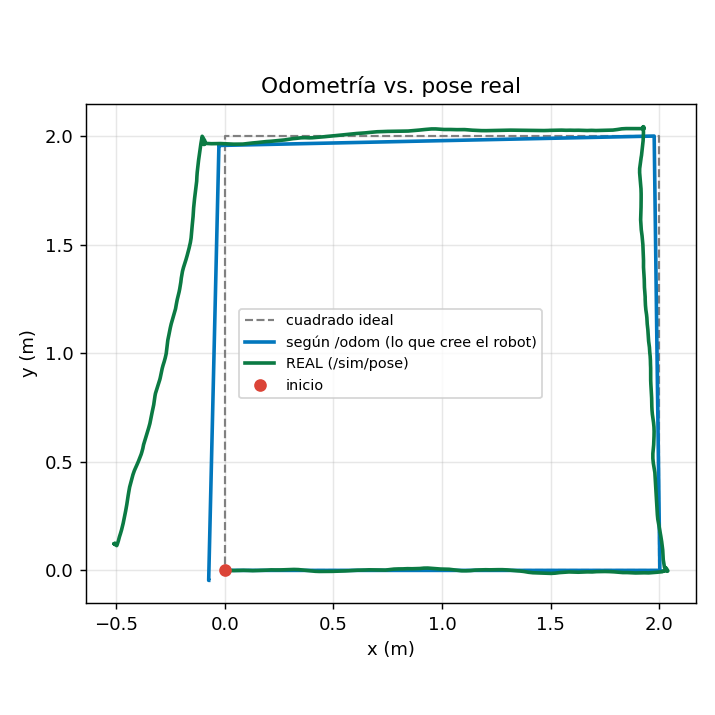

The data file committed next to this chart (first rows):
t, x_real, y_real, yaw_real, x_odom, y_odom, yaw_odom
1794498730, 1, 1, 0.0000, 0.0000, 0.0000, 0.0000
1794498730, 1, 1, 0.0000, 0.0000, 0.0000, 0.0000
1794498730, 1, 1, 0.0000, 0.0000, 0.0000, 0.0000
1794498730, 1, 1, 0.0000, 0.0000, 0.0000, 0.0000
1794498730, 1, 1, 0.0000, 0.0000, 0.0000, 0.0000
1794498730, 1, 1, 0.0000, 0.0000, 0.0000, 0.0000
1794498731, 1, 1, 0.0000, 0.0000, 0.0000, 0.0000
1794498731, 1, 1, 0.0000, 0.0000, 0.0000, 0.0000
1794498731, 1, 1, 0.0000, 0.0000, 0.0000, 0.0000
1794498731, 1, 1, 0.0000, 0.0000, 0.0000, 0.0000
1794498731, 1, 1, 0.0000, 0.0000, 0.0000, 0.0000
1794498731, 1, 1, 0.0000, 0.0000, 0.0000, 0.0000
1794498731, 1, 1, 0.0000, 0.0000, 0.0000, 0.0000
1794498731, 1, 1, 0.0000, 0.0000, 0.0000, 0.0000
1794498731, 1, 1, 0.0000, 0.0000, 0.0000, 0.0000
1794498731, 1, 1, 0.0000, 0.0000, 0.0000, 0.0000
1794498731, 1, 1, 0.0000, 0.0000, 0.0000, 0.0000
1794498731, 1, 1, 0.0000, 0.0000, 0.0000, 0.0000
1794498731, 1, 1, 0.0000, 0.0000, 0.0000, 0.0000
1794498731, 1, 1, 0.0000, 0.0000, 0.0000, 0.0000
1794498731, 1, 1, 0.0000, 0.0000, 0.0000, 0.0000
1794498731, 1, 1, 0.0000, 0.0000, 0.0000, 0.0000
1794498731, 1, 1, 0.0000, 0.0000, 0.0000, 0.0000
1794498731, 1, 1, 0.0000, 0.0000, 0.0000, 0.0000
1794498731, 1, 1, 0.0000, 0.0000, 0.0000, 0.0000
1794498731, 1, 1, 0.0000, 0.0000, 0.0000, 0.0000
1794498732, 1, 1, 0.0000, 0.0000, 0.0000, 0.0000
1794498732, 1, 1, 0.0000, 0.0000, 0.0000, 0.0000
1794498732, 1, 1, 0.0000, 0.0000, 0.0000, 0.0000
1794498732, 1, 1, 0.0000, 0.0000, 0.0000, 0.0000
1794498732, 1, 1, 0.0000, 0.0000, 0.0000, 0.0000
1794498732, 1, 1, 0.0000, 0.0000, 0.0000, 0.0000
1794498732, 1, 1, 0.0000, 0.0000, 0.0000, 0.0000
1794498732, 1, 1, 0.0000, 0.0000, 0.0000, 0.0000
1794498732, 1, 1, 0.0000, 0.0000, 0.0000, 0.0000
1794498732, 1, 1, 0.0000, 0.0000, 0.0000, 0.0000
1794498732, 1, 1, 0.0000, 0.0000, 0.0000, 0.0000
1794498732, 1, 1, 0.0000, 0.0000, 0.0000, 0.0000
1794498732, 1, 1, 0.0000, 0.0000, 0.0000, 0.0000
1794498732, 1, 1, 0.0000, 0.0000, 0.0000, 0.0000
1794498732, 1, 1, 0.0000, 0.0000, 0.0000, 0.0000
1794498732, 1, 1, 0.0000, 0.0000, 0.0000, 0.0000
1794498732, 1, 1, 0.0000, 0.0000, 0.0000, 0.0000
1794498732, 1, 1, 0.0000, 0.0000, 0.0000, 0.0000
1794498732, 1, 1, 0.0000, 0.0000, 0.0000, 0.0000
1794498732, 1, 1, 0.0000, 0.0000, 0.0000, 0.0000
1794498733, 1, 1, 0.0000, 0.0000, 0.0000, 0.0000
1794498733, 1, 1, 0.0000, 0.0000, 0.0000, 0.0000
1794498733, 1, 1, 0.0000, 0.0000, 0.0000, 0.0000
1794498733, 1, 1, 0.0000, 0.0000, 0.0000, 0.0000
1794498733, 1, 1, 0.0000, 0.0000, 0.0000, 0.0000
1794498733, 1, 1, 0.0000, 0.0000, 0.0000, 0.0000
1794498733, 1, 1, 0.0000, 0.0000, 0.0000, 0.0000
1794498733, 1, 1, 0.0000, 0.0000, 0.0000, 0.0000
1794498733, 1, 1, 0.0000, 0.0000, 0.0000, 0.0000
1794498733, 1, 1, 0.0000, 0.0000, 0.0000, 0.0000
1794498733, 1, 1, 0.0000, 0.0000, 0.0000, 0.0000
1794498733, 1, 1, 0.0000, 0.0000, 0.0000, 0.0000
1794498733, 1, 1, 0.0000, 0.0000, 0.0000, 0.0000
1794498733, 1, 1, 0.0000, 0.0000, 0.0000, 0.0000
... 1,459 more rows
